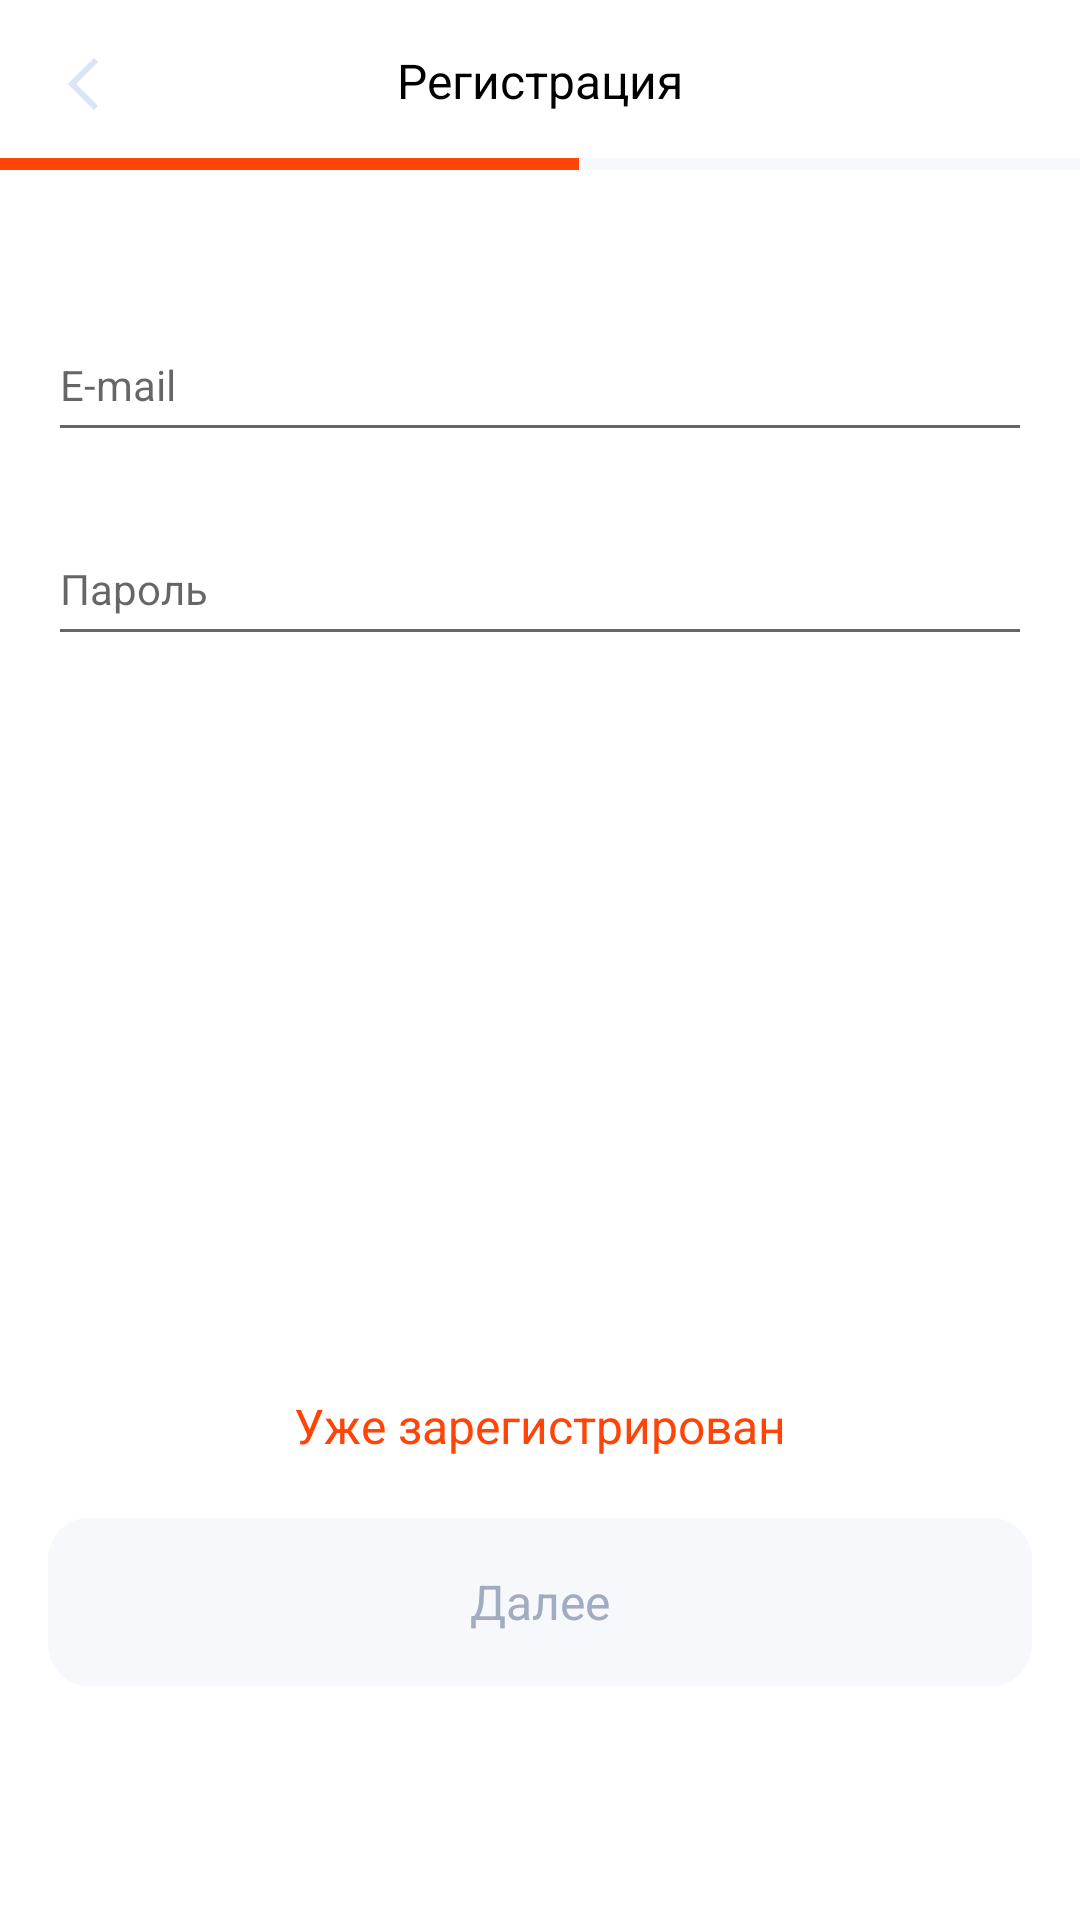

Produce the Android XML layout that renders to this screen, including the resource entries it uses.
<!-- AndroidManifest.xml: application theme Theme.RedMad -->
<!-- res/layout/fragment_sign_up_first.xml -->
<?xml version="1.0" encoding="utf-8"?>
<androidx.constraintlayout.widget.ConstraintLayout xmlns:android="http://schemas.android.com/apk/res/android"
    xmlns:tools="http://schemas.android.com/tools"
    android:layout_width="match_parent"
    android:layout_height="match_parent"
    xmlns:app="http://schemas.android.com/apk/res-auto"
    tools:context=".SignUpFirst">

    <ImageView
        android:id="@+id/exit_arrow"
        android:layout_width="wrap_content"
        android:layout_height="wrap_content"
        android:layout_marginStart="16dp"
        android:layout_marginTop="16dp"
        app:layout_constraintLeft_toLeftOf="parent"
        app:layout_constraintTop_toTopOf="parent"
        android:src="@drawable/ic_back_arrow" />

    <TextView
        android:id="@+id/screen_title"
        android:layout_width="wrap_content"
        android:layout_height="wrap_content"
        android:textColor="@color/black"
        android:textSize="16sp"
        app:layout_constraintTop_toTopOf="@id/exit_arrow"
        app:layout_constraintLeft_toLeftOf="parent"
        app:layout_constraintRight_toRightOf="parent"
        android:text="@string/register_text" />

    <ImageView
        android:id="@+id/bg_load"
        android:layout_width="wrap_content"
        android:layout_height="wrap_content"
        android:layout_marginTop="15dp"
        app:layout_constraintTop_toBottomOf="@id/screen_title"
        app:layout_constraintLeft_toLeftOf="parent"
        app:layout_constraintRight_toRightOf="parent"
        android:src="@drawable/bg_load"/>

    <ImageView
        android:id="@+id/progress"
        android:layout_width="wrap_content"
        android:layout_height="wrap_content"
        app:layout_constraintTop_toTopOf="@id/bg_load"
        app:layout_constraintBottom_toBottomOf="@id/bg_load"
        app:layout_constraintLeft_toLeftOf="@id/bg_load"
        android:src="@drawable/progress"/>

    <EditText
        android:id="@+id/email_field"
        android:layout_width="match_parent"
        android:layout_height="48dp"
        android:layout_marginStart="16dp"
        android:layout_marginEnd="16dp"
        app:layout_constraintTop_toBottomOf="@id/bg_load"
        app:layout_constraintLeft_toLeftOf="parent"
        app:layout_constraintRight_toRightOf="parent"
        android:layout_marginTop="46dp"
        android:textSize="14sp"
        android:hint="@string/e_mail" />

    <EditText
        android:id="@+id/password_field"
        android:layout_width="match_parent"
        android:layout_height="48dp"
        android:layout_marginStart="16dp"
        android:layout_marginEnd="16dp"
        app:layout_constraintTop_toBottomOf="@id/email_field"
        app:layout_constraintLeft_toLeftOf="parent"
        app:layout_constraintRight_toRightOf="parent"
        android:layout_marginTop="20dp"
        android:textSize="14sp"
        android:hint="@string/password" />

    <TextView
        android:id="@+id/to_sign_up"
        android:layout_width="wrap_content"
        android:layout_height="wrap_content"
        android:textColor="#FE4407"
        android:textSize="16sp"
        android:layout_marginBottom="20dp"
        app:layout_constraintBottom_toTopOf="@id/email_login_button"
        app:layout_constraintLeft_toLeftOf="parent"
        app:layout_constraintRight_toRightOf="parent"
        android:text="@string/is_registered"/>

    <TextView
        android:id="@+id/email_login_button"
        android:layout_width="match_parent"
        android:layout_height="56dp"
        android:layout_marginStart="16dp"
        android:layout_marginEnd="16dp"
        android:layout_marginBottom="78dp"
        android:gravity="center"
        app:layout_constraintBottom_toBottomOf="parent"
        app:layout_constraintLeft_toLeftOf="parent"
        app:layout_constraintRight_toRightOf="parent"
        android:textColor="#A2ACC1"
        android:textSize="16sp"
        android:background="@drawable/style_disabled_login"
        android:text="@string/next"/>

</androidx.constraintlayout.widget.ConstraintLayout>
<!-- resources referenced by this layout -->
<resources>
  <color name="black">#FF000000</color>
  <!-- drawable bg_load (drawable) -->
  <vector xmlns:android="http://schemas.android.com/apk/res/android"
      android:width="375dp"
      android:height="4dp"
      android:viewportWidth="375"
      android:viewportHeight="4">
      <path
          android:fillColor="#FFF7F8FB"
          android:pathData="M0 0H375V4H0z"/>
  </vector>
  <!-- drawable ic_back_arrow (drawable) -->
  <vector xmlns:android="http://schemas.android.com/apk/res/android"
      android:width="24dp"
      android:height="24dp"
      android:viewportWidth="24"
      android:viewportHeight="24">
      <path
          android:fillColor="#FFDBE3F5"
          android:pathData="M8 12l-0.7-0.7L6.58 12l0.7 0.7L8 12Zm0.7 0.7l8-8-1.4-1.4-8 8 1.4 1.4Zm-1.4 0l8 8 1.4-1.4-8-8-1.4 1.4Z"/>
  </vector>
  <!-- drawable progress (drawable) -->
  <vector xmlns:android="http://schemas.android.com/apk/res/android"
      android:width="193dp"
      android:height="4dp"
      android:viewportWidth="193"
      android:viewportHeight="4">
      <path
          android:fillColor="#FFFE4407"
          android:pathData="M0 0H193V4H0z"/>
  </vector>
  <!-- drawable style_disabled_login (drawable) -->
  <vector xmlns:android="http://schemas.android.com/apk/res/android"
      android:width="343dp"
      android:height="56dp"
      android:viewportWidth="343"
      android:viewportHeight="56">
      <path
          android:fillColor="#FFF7F8FB"
          android:pathData="M0 14c0-7.73 6.27-14 14-14h315c7.73 0 14 6.27 14 14v28c0 7.73-6.27 14-14 14h-315c-7.73 0-14-6.27-14-14z"/>
  </vector>
  <string name="e_mail">E-mail</string>
  <string name="is_registered">Уже зарегистрирован</string>
  <string name="next">Далее</string>
  <string name="password">Пароль</string>
  <string name="register_text">Регистрация</string>
  <style name="Theme.RedMad" parent="Theme.MaterialComponents.DayNight.DarkActionBar">
          
          <item name="colorPrimary">@color/purple_500</item>
          <item name="colorPrimaryVariant">@color/purple_700</item>
          <item name="colorOnPrimary">@color/white</item>
          
          <item name="colorSecondary">@color/teal_200</item>
          <item name="colorSecondaryVariant">@color/teal_700</item>
          <item name="colorOnSecondary">@color/black</item>
          
          <item name="android:statusBarColor" tools:targetApi="l">?attr/colorPrimaryVariant</item>
          
      </style>
  <color name="purple_500">#FF6200EE</color>
  <color name="purple_700">#FF3700B3</color>
  <color name="white">#FFFFFFFF</color>
  <color name="teal_200">#FF03DAC5</color>
  <color name="teal_700">#FF018786</color>
</resources>
